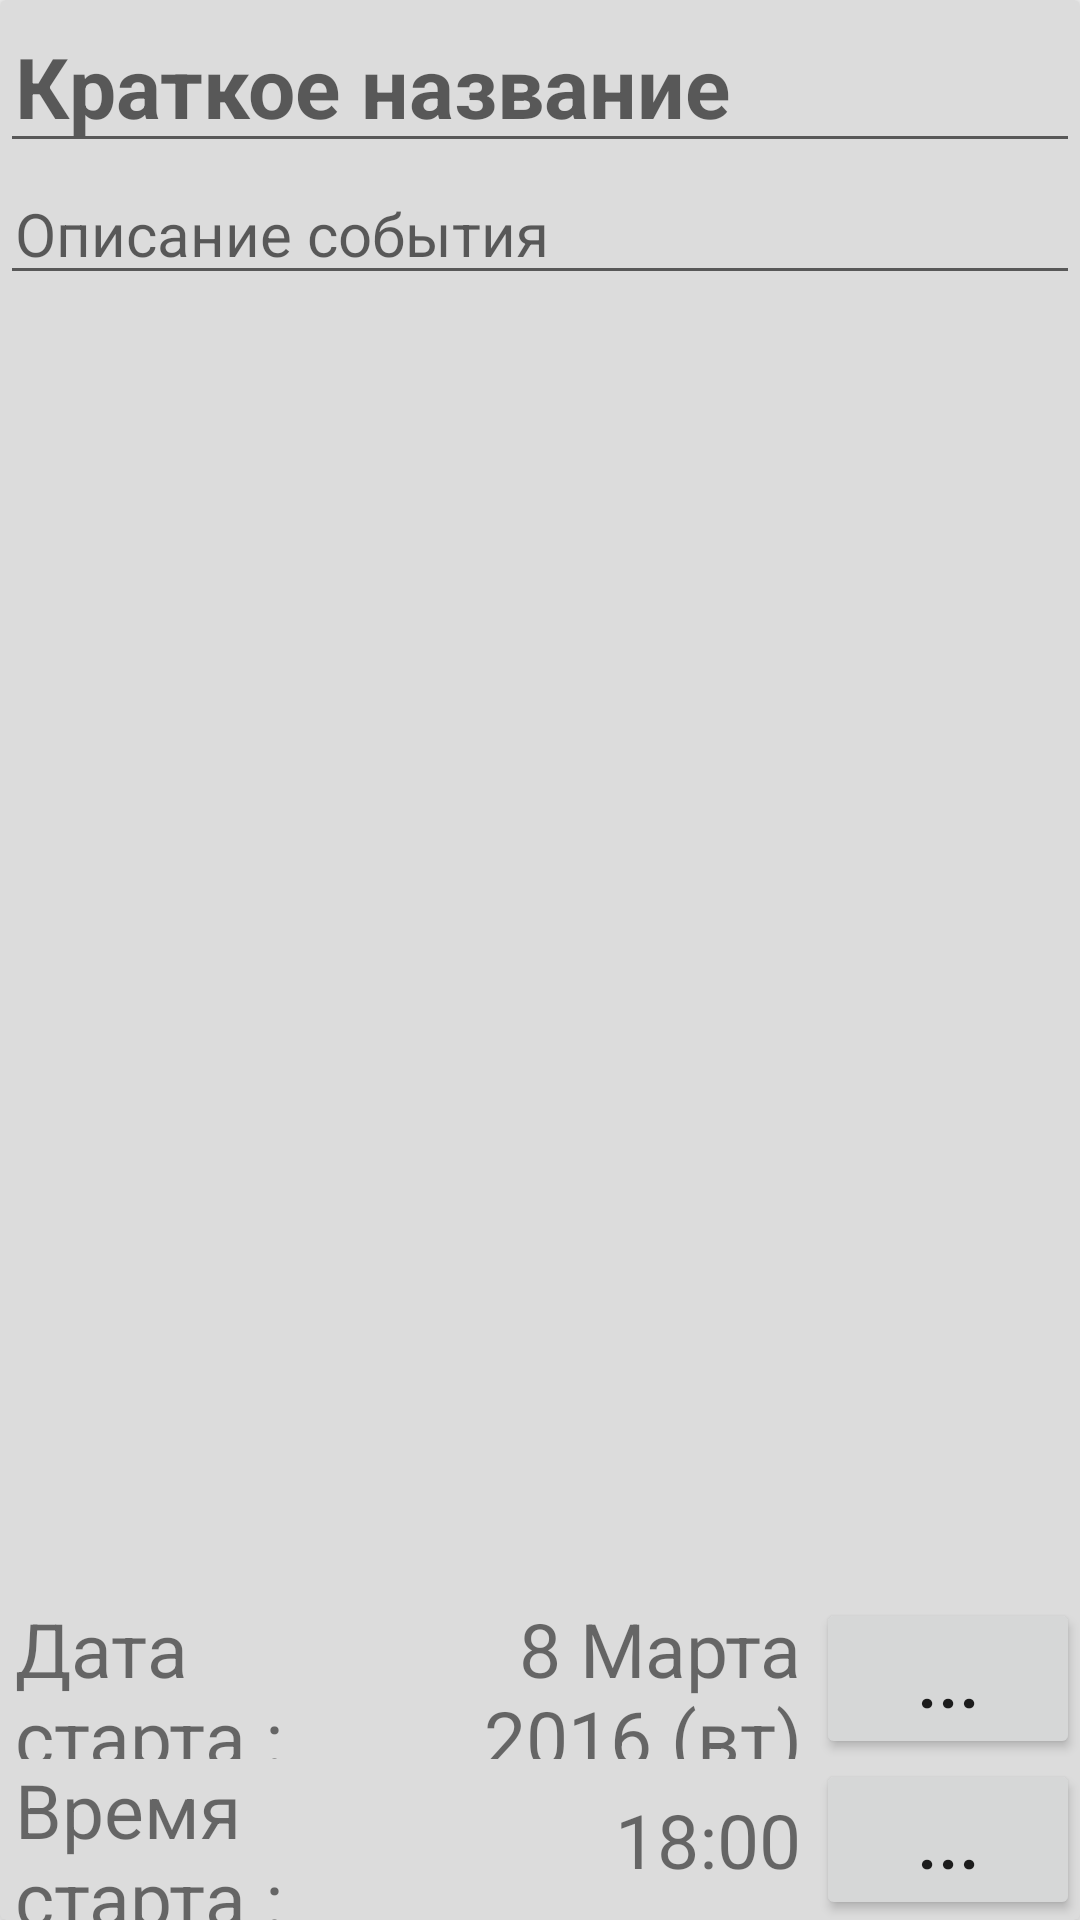

Layout XML and referenced resources for this Android screen:
<!-- AndroidManifest.xml: application theme AppTheme -->
<!-- res/layout/fragment_page_general.xml -->
<?xml version="1.0" encoding="utf-8"?>
<android.support.v7.widget.CardView
    xmlns:android="http://schemas.android.com/apk/res/android"
    xmlns:card="http://schemas.android.com/apk/res-auto"
    android:layout_width="match_parent"
    android:layout_height="match_parent"
    card:cardElevation="4dp"
    card:cardBackgroundColor="#dcdcdc">

    <LinearLayout
        android:orientation="vertical"
        android:layout_width="match_parent"
        android:layout_height="match_parent">

        <EditText
            android:id="@+id/task_title"
            android:layout_width="match_parent"
            android:layout_height="wrap_content"
            android:textSize="28sp"
            android:textStyle="bold"
            android:paddingStart="5dp"
            android:hint="@string/title_hint"/>

        <EditText
            android:id="@+id/task_description"
            android:layout_width="match_parent"
            android:layout_height="wrap_content"
            android:singleLine="false"
            android:textSize="20sp"
            android:paddingStart="5dp"
            android:hint="@string/title_description"/>

        <LinearLayout
            android:layout_width="match_parent"
            android:layout_height="0dp"
            android:layout_weight="1"/>

        <LinearLayout
            android:orientation="horizontal"
            android:layout_width="match_parent"
            android:layout_height="wrap_content">

            <TextView
                android:layout_width="0dp"
                android:layout_height="match_parent"
                android:layout_weight="1"
                android:text="Дата старта :"
                android:textSize="25sp"
                android:paddingStart="5dp"
                android:gravity="center|left"/>

            <TextView
                android:layout_width="0dp"
                android:layout_height="match_parent"
                android:text="8 Марта 2016 (вт)"
                android:textSize="25sp"
                android:layout_weight="1"
                android:gravity="center|end"
                android:paddingEnd="5dp"/>

            <Button
                android:id="@+id/btn_edit_startdate"
                android:layout_width="wrap_content"
                android:layout_height="wrap_content"
                android:text="..."
                android:textSize="25sp"/>

        </LinearLayout>

        <LinearLayout
            android:orientation="horizontal"
            android:layout_width="match_parent"
            android:layout_height="wrap_content">

            <TextView
                android:layout_width="0dp"
                android:layout_height="match_parent"
                android:layout_weight="1"
                android:text="Время старта :"
                android:textSize="25sp"
                android:paddingStart="5dp"
                android:gravity="center|left"/>

            <TextView
                android:layout_width="0dp"
                android:layout_height="match_parent"
                android:text="18:00"
                android:textSize="25sp"
                android:layout_weight="1"
                android:gravity="center|end"
                android:paddingEnd="5dp"/>

            <Button
                android:id="@+id/btn_edit_starttime"
                android:layout_width="wrap_content"
                android:layout_height="wrap_content"
                android:text="..."
                android:textSize="25sp"/>

        </LinearLayout>

    </LinearLayout>

</android.support.v7.widget.CardView>
<!-- resources referenced by this layout -->
<resources>
  <string name="title_description">Описание события</string>
  <string name="title_hint">Краткое название</string>
  <style name="AppTheme" parent="Theme.AppCompat.Light.DarkActionBar">
          
          <item name="colorPrimary">@color/colorPrimary</item>
          <item name="colorPrimaryDark">@color/colorPrimaryDark</item>
          <item name="colorAccent">@color/colorAccent</item>
  
      </style>
  <color name="colorPrimary">@color/indigo_500</color>
  <color name="colorPrimaryDark">@color/indigo_700</color>
  <color name="colorAccent">@color/amber_500</color>
  <color name="indigo_500">#3F51B5</color>
  <color name="indigo_700">#303F9F</color>
  <color name="amber_500">#FFC107</color>
</resources>
